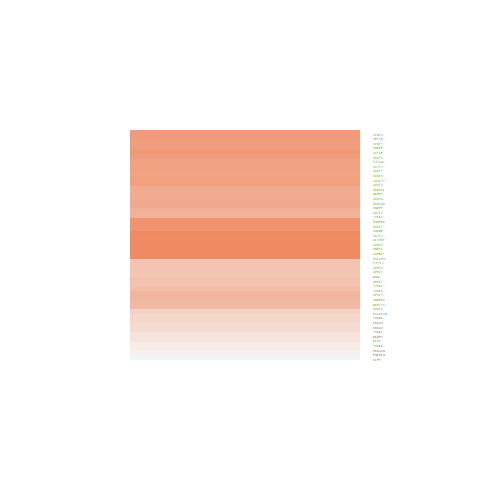

The data file committed next to this chart (first rows):
ID, logFC, AveExpr, t, P.Value, adj.P.Val, B
10212, 0.09522, 20.97, 0.4956, 0.6229, 0.7451, -6.312
11051, 0.5435, 21.96, 3.05, 0.004092, 0.02075, -2.275
51362, 0.287, 18.47, 1.731, 0.09131, 0.1984, -4.992
9877, 0.3178, 18.7, 1.86, 0.07041, 0.1639, -4.779
10569, 0.1777, 17.14, 1.235, 0.2243, 0.3696, -5.687
11338, 0.8194, 22.35, 3.59, 0.0009099, 0.007335, -0.8881
1478, 0.6328, 19.16, 2.326, 0.02528, 0.07672, -3.905
9775, 0.7656, 22.14, 3.845, 0.0004318, 0.004422, -0.1927
10914, 0.06515, 19.4, 0.3942, 0.6955, 0.8002, -6.357
22916, 0.1871, 20.95, 0.956, 0.3449, 0.5028, -5.983
4150, 0.4452, 16.34, 1.384, 0.1741, 0.3131, -5.5
6635, 0.8116, 25.73, 4.621, 4.06893313315351e-05, 0.0008821, 2.032
6636, 0.6979, 21.55, 3.341, 0.001843, 0.01191, -1.542
6634, 0.5695, 23.78, 3.151, 0.003114, 0.01725, -2.025
84324, 0.9123, 22.93, 4.779, 2.48322170062159e-05, 0.0006698, 2.5
6428, 0.8329, 23.85, 3.394, 0.001587, 0.01088, -1.404
7307, 0.8123, 22.16, 3.393, 0.001593, 0.0109, -1.408
6427, 0.7804, 20.83, 3.559, 0.0009937, 0.007757, -0.97
1477, 0.7653, 20.3, 3.643, 0.0007811, 0.006667, -0.746
9295, 0.7844, 20.65, 3.78, 0.0005228, 0.005048, -0.3715
6426, 0.761, 23.22, 3.294, 0.002098, 0.01292, -1.662
6429, 0.5295, 20.2, 2.717, 0.009747, 0.03869, -3.061
4686, 0.6809, 20.82, 3.576, 0.0009468, 0.007544, -0.9251
29894, 0.5713, 19.81, 3.454, 0.001341, 0.009703, -1.248
1479, 0.9906, 20.49, 4.595, 4.41559498355654e-05, 0.0009326, 1.955
8683, 1.112, 21.99, 4.14, 0.0001789, 0.002441, 0.6344
6430, 0.7494, 21.42, 3.769, 0.0005404, 0.00518, -0.4024
6431, 0.6747, 20.92, 3.617, 0.0008397, 0.007023, -0.8134
8563, 0.1029, 19.41, 0.5242, 0.6031, 0.7305, -6.297
7919, 0.6984, 22.55, 3.418, 0.001486, 0.01038, -1.343
10921, 1.098, 22.15, 3.715, 0.0006329, 0.005784, -0.55
6432, 0.9017, 22.86, 3.908, 0.0003584, 0.003878, -0.01839
80145, 0.2513, 19.94, 1.51, 0.1389, 0.2669, -5.327
81608, 0.4666, 20.5, 2.575, 0.01392, 0.04964, -3.379
8106, 0.9029, 21.34, 4.326, 0.0001013, 0.001663, 1.17
10189, 0.9604, 22.23, 4.335, 9.85094240300483e-05, 0.001634, 1.196
79228, 0.3153, 19.68, 1.605, 0.1164, 0.235, -5.188
10250, 1.143, 20.93, 5.152, 7.6634995236392e-06, 0.0002787, 3.616
79869, 0.4969, 21.47, 2.376, 0.02249, 0.07043, -3.803
57187, 0.5117, 20.16, 2.68, 0.01071, 0.04134, -3.145
9785, 0.2549, 18.94, 1.335, 0.1897, 0.33, -5.564
10978, -0.0343, 15.44, -0.107, 0.9153, 0.9494, -6.428
9984, 0.4891, 19.83, 2.69, 0.01045, 0.04074, -3.124
84321, 0.6219, 20.95, 3.389, 0.001611, 0.01097, -1.418
84271, 1.213, 20.45, 4.443, 7.07257051415579e-05, 0.001294, 1.509
65109, 0.8157, 17.2, 3.452, 0.001347, 0.009719, -1.252
53981, 0.4523, 19.91, 2.838, 0.007147, 0.03115, -2.781
51692, 0.4611, 20.41, 2.985, 0.004868, 0.02363, -2.433
26097, 0.8475, 21.07, 4.276, 0.0001182, 0.001856, 1.024
9939, 0.6825, 21.46, 3.849, 0.0004262, 0.004393, -0.1805
